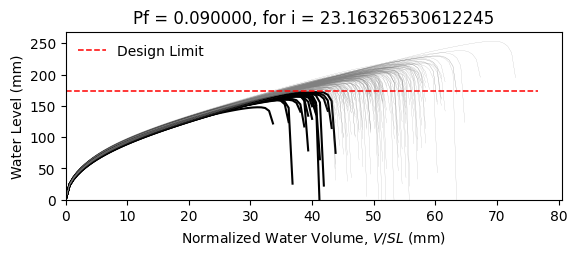

Source data for this figure (header and first rows):
W10X15, L = 360.0 in, slope = 0.020833333333333332 in/in, dead load = 6.944444444444444e-05 kip/in…
zwlim AISC Appendix 2, zwlim DAMP, zwlim Proposed for ASCE 7, zwlim Neglect Ponding, dhnom Denver, dhnom New York, dhnom New Orleans, dh Denver, dh New York, dh New Orleans, dmax
6.464, 5.286, 5.892, 8.509, 2.577, 2.577, 2.577, 4.11, 4.11, 4.11, 8.003, Safe, 
6.464, 5.286, 5.892, 8.509, 2.577, 2.577, 2.577, 4.11, 4.11, 4.11, 7.243, Safe, 
6.464, 5.286, 5.892, 8.509, 2.577, 2.577, 2.577, 4.11, 4.11, 4.11, 7.198, Safe, 
6.464, 5.286, 5.892, 8.509, 2.577, 2.577, 2.577, 4.11, 4.11, 4.11, 8.329, Safe, 
6.464, 5.286, 5.892, 8.509, 2.577, 2.577, 2.577, 4.11, 4.11, 4.11, 6.645, Fail, 
6.464, 5.286, 5.892, 8.509, 2.577, 2.577, 2.577, 4.11, 4.11, 4.11, 9.982, Safe, 
6.464, 5.286, 5.892, 8.509, 2.577, 2.577, 2.577, 4.11, 4.11, 4.11, 7.646, Safe, 
6.464, 5.286, 5.892, 8.509, 2.577, 2.577, 2.577, 4.11, 4.11, 4.11, 7.013, Safe, 
6.464, 5.286, 5.892, 8.509, 2.577, 2.577, 2.577, 4.11, 4.11, 4.11, 8.04, Safe, 
6.464, 5.286, 5.892, 8.509, 2.577, 2.577, 2.577, 4.11, 4.11, 4.11, 7.519, Safe, 
6.464, 5.286, 5.892, 8.509, 2.577, 2.577, 2.577, 4.11, 4.11, 4.11, 6.51, Fail, 
6.464, 5.286, 5.892, 8.509, 2.577, 2.577, 2.577, 4.11, 4.11, 4.11, 6.339, Fail, 
6.464, 5.286, 5.892, 8.509, 2.577, 2.577, 2.577, 4.11, 4.11, 4.11, 8.31, Safe, 
6.464, 5.286, 5.892, 8.509, 2.577, 2.577, 2.577, 4.11, 4.11, 4.11, 7.184, Safe, 
6.464, 5.286, 5.892, 8.509, 2.577, 2.577, 2.577, 4.11, 4.11, 4.11, 8.084, Safe, 
6.464, 5.286, 5.892, 8.509, 2.577, 2.577, 2.577, 4.11, 4.11, 4.11, 7.54, Safe, 
6.464, 5.286, 5.892, 8.509, 2.577, 2.577, 2.577, 4.11, 4.11, 4.11, 7.773, Safe, 
6.464, 5.286, 5.892, 8.509, 2.577, 2.577, 2.577, 4.11, 4.11, 4.11, 8.555, Safe, 
6.464, 5.286, 5.892, 8.509, 2.577, 2.577, 2.577, 4.11, 4.11, 4.11, 7.08, Safe, 
6.464, 5.286, 5.892, 8.509, 2.577, 2.577, 2.577, 4.11, 4.11, 4.11, 7.535, Safe, 
6.464, 5.286, 5.892, 8.509, 2.577, 2.577, 2.577, 4.11, 4.11, 4.11, 6.906, Safe, 
6.464, 5.286, 5.892, 8.509, 2.577, 2.577, 2.577, 4.11, 4.11, 4.11, 8.164, Safe, 
6.464, 5.286, 5.892, 8.509, 2.577, 2.577, 2.577, 4.11, 4.11, 4.11, 7.993, Safe, 
6.464, 5.286, 5.892, 8.509, 2.577, 2.577, 2.577, 4.11, 4.11, 4.11, 7.655, Safe, 
6.464, 5.286, 5.892, 8.509, 2.577, 2.577, 2.577, 4.11, 4.11, 4.11, 7.48, Safe, 
6.464, 5.286, 5.892, 8.509, 2.577, 2.577, 2.577, 4.11, 4.11, 4.11, 6.67, Fail, 
6.464, 5.286, 5.892, 8.509, 2.577, 2.577, 2.577, 4.11, 4.11, 4.11, 8.086, Safe, 
6.464, 5.286, 5.892, 8.509, 2.577, 2.577, 2.577, 4.11, 4.11, 4.11, 7.615, Safe, 
6.464, 5.286, 5.892, 8.509, 2.577, 2.577, 2.577, 4.11, 4.11, 4.11, 7.134, Safe, 
6.464, 5.286, 5.892, 8.509, 2.577, 2.577, 2.577, 4.11, 4.11, 4.11, 8.522, Safe, 
6.464, 5.286, 5.892, 8.509, 2.577, 2.577, 2.577, 4.11, 4.11, 4.11, 8.081, Safe, 
6.464, 5.286, 5.892, 8.509, 2.577, 2.577, 2.577, 4.11, 4.11, 4.11, 7.873, Safe, 
6.464, 5.286, 5.892, 8.509, 2.577, 2.577, 2.577, 4.11, 4.11, 4.11, 7.252, Safe, 
6.464, 5.286, 5.892, 8.509, 2.577, 2.577, 2.577, 4.11, 4.11, 4.11, 8.534, Safe, 
6.464, 5.286, 5.892, 8.509, 2.577, 2.577, 2.577, 4.11, 4.11, 4.11, 8.096, Safe, 
6.464, 5.286, 5.892, 8.509, 2.577, 2.577, 2.577, 4.11, 4.11, 4.11, 7.067, Safe, 
6.464, 5.286, 5.892, 8.509, 2.577, 2.577, 2.577, 4.11, 4.11, 4.11, 7.719, Safe, 
6.464, 5.286, 5.892, 8.509, 2.577, 2.577, 2.577, 4.11, 4.11, 4.11, 8.117, Safe, 
6.464, 5.286, 5.892, 8.509, 2.577, 2.577, 2.577, 4.11, 4.11, 4.11, 8.466, Safe, 
6.464, 5.286, 5.892, 8.509, 2.577, 2.577, 2.577, 4.11, 4.11, 4.11, 6.578, Fail, 
6.464, 5.286, 5.892, 8.509, 2.577, 2.577, 2.577, 4.11, 4.11, 4.11, 8.781, Safe, 
6.464, 5.286, 5.892, 8.509, 2.577, 2.577, 2.577, 4.11, 4.11, 4.11, 7.395, Safe, 
6.464, 5.286, 5.892, 8.509, 2.577, 2.577, 2.577, 4.11, 4.11, 4.11, 7.452, Safe, 
6.464, 5.286, 5.892, 8.509, 2.577, 2.577, 2.577, 4.11, 4.11, 4.11, 7.611, Safe, 
6.464, 5.286, 5.892, 8.509, 2.577, 2.577, 2.577, 4.11, 4.11, 4.11, 8.371, Safe, 
6.464, 5.286, 5.892, 8.509, 2.577, 2.577, 2.577, 4.11, 4.11, 4.11, 6.738, Fail, 
6.464, 5.286, 5.892, 8.509, 2.577, 2.577, 2.577, 4.11, 4.11, 4.11, 7.808, Safe, 
6.464, 5.286, 5.892, 8.509, 2.577, 2.577, 2.577, 4.11, 4.11, 4.11, 7.057, Safe, 
6.464, 5.286, 5.892, 8.509, 2.577, 2.577, 2.577, 4.11, 4.11, 4.11, 7.711, Safe, 
6.464, 5.286, 5.892, 8.509, 2.577, 2.577, 2.577, 4.11, 4.11, 4.11, 7.069, Safe, 
6.464, 5.286, 5.892, 8.509, 2.577, 2.577, 2.577, 4.11, 4.11, 4.11, 8.111, Safe, 
6.464, 5.286, 5.892, 8.509, 2.577, 2.577, 2.577, 4.11, 4.11, 4.11, 6.294, Fail, 
6.464, 5.286, 5.892, 8.509, 2.577, 2.577, 2.577, 4.11, 4.11, 4.11, 7.805, Safe, 
6.464, 5.286, 5.892, 8.509, 2.577, 2.577, 2.577, 4.11, 4.11, 4.11, 7.266, Safe, 
6.464, 5.286, 5.892, 8.509, 2.577, 2.577, 2.577, 4.11, 4.11, 4.11, 8.725, Safe, 
6.464, 5.286, 5.892, 8.509, 2.577, 2.577, 2.577, 4.11, 4.11, 4.11, 6.969, Safe, 
6.464, 5.286, 5.892, 8.509, 2.577, 2.577, 2.577, 4.11, 4.11, 4.11, 7.498, Safe, 
6.464, 5.286, 5.892, 8.509, 2.577, 2.577, 2.577, 4.11, 4.11, 4.11, 7.076, Safe, 
6.464, 5.286, 5.892, 8.509, 2.577, 2.577, 2.577, 4.11, 4.11, 4.11, 6.783, Fail, 
... 142 more rows
